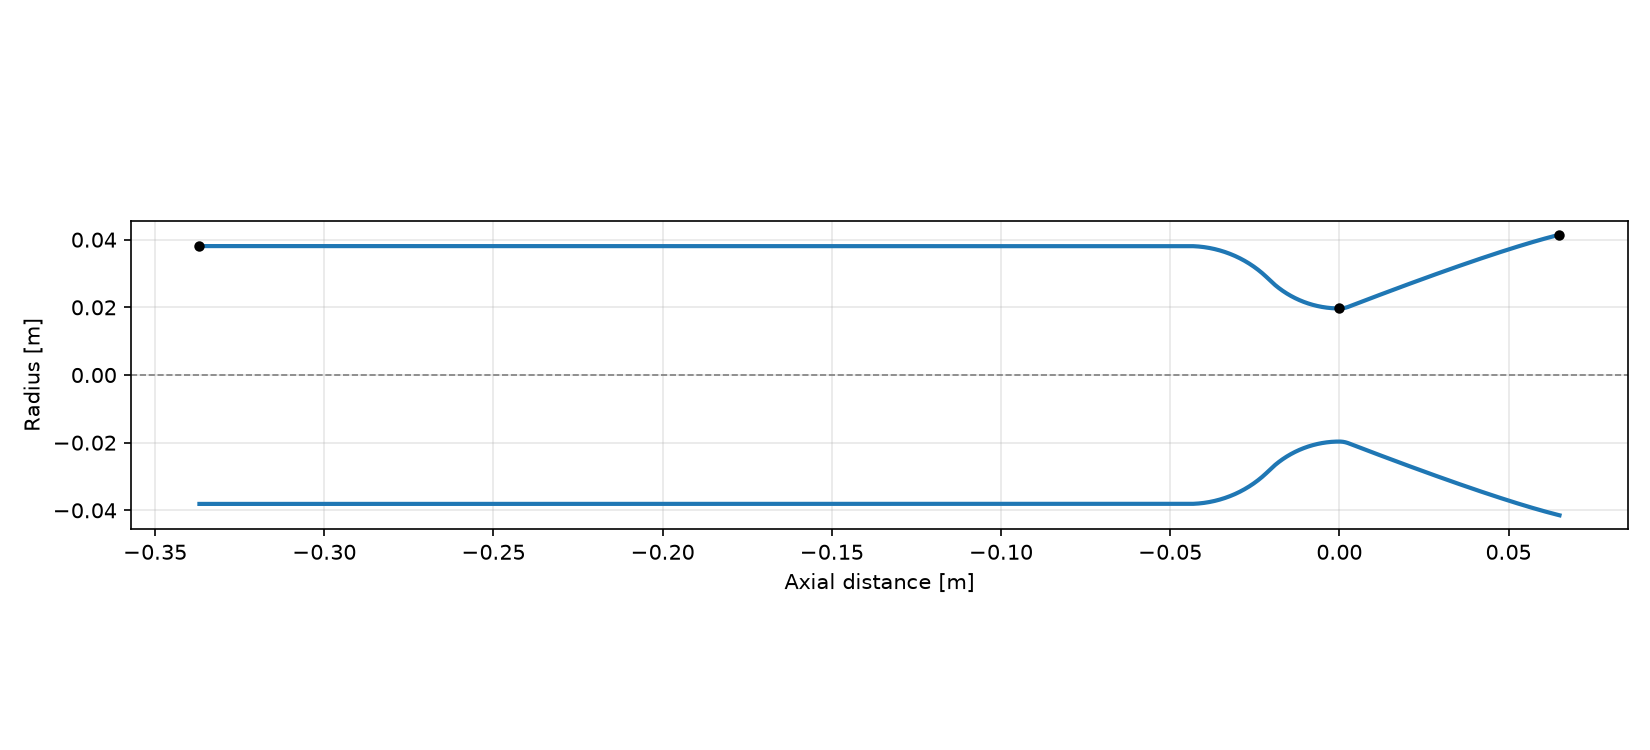

Source data for this figure (header and first rows):
x, r
-0.3375, 0.0381
-0.3367, 0.0381
-0.3359, 0.0381
-0.3351, 0.0381
-0.3343, 0.0381
-0.3335, 0.0381
-0.3327, 0.0381
-0.3319, 0.0381
-0.3311, 0.0381
-0.3303, 0.0381
-0.3295, 0.0381
-0.3287, 0.0381
-0.3279, 0.0381
-0.3271, 0.0381
-0.3263, 0.0381
-0.3254, 0.0381
-0.3246, 0.0381
-0.3238, 0.0381
-0.323, 0.0381
-0.3222, 0.0381
-0.3214, 0.0381
-0.3206, 0.0381
-0.3198, 0.0381
-0.319, 0.0381
-0.3182, 0.0381
-0.3174, 0.0381
-0.3166, 0.0381
-0.3158, 0.0381
-0.315, 0.0381
-0.3142, 0.0381
-0.3134, 0.0381
-0.3126, 0.0381
-0.3118, 0.0381
-0.3109, 0.0381
-0.3101, 0.0381
-0.3093, 0.0381
-0.3085, 0.0381
-0.3077, 0.0381
-0.3069, 0.0381
-0.3061, 0.0381
-0.3053, 0.0381
-0.3045, 0.0381
-0.3037, 0.0381
-0.3029, 0.0381
-0.3021, 0.0381
-0.3013, 0.0381
-0.3005, 0.0381
-0.2997, 0.0381
-0.2989, 0.0381
-0.2981, 0.0381
-0.2973, 0.0381
-0.2964, 0.0381
-0.2956, 0.0381
-0.2948, 0.0381
-0.294, 0.0381
-0.2932, 0.0381
-0.2924, 0.0381
-0.2916, 0.0381
-0.2908, 0.0381
-0.29, 0.0381
... 441 more rows
